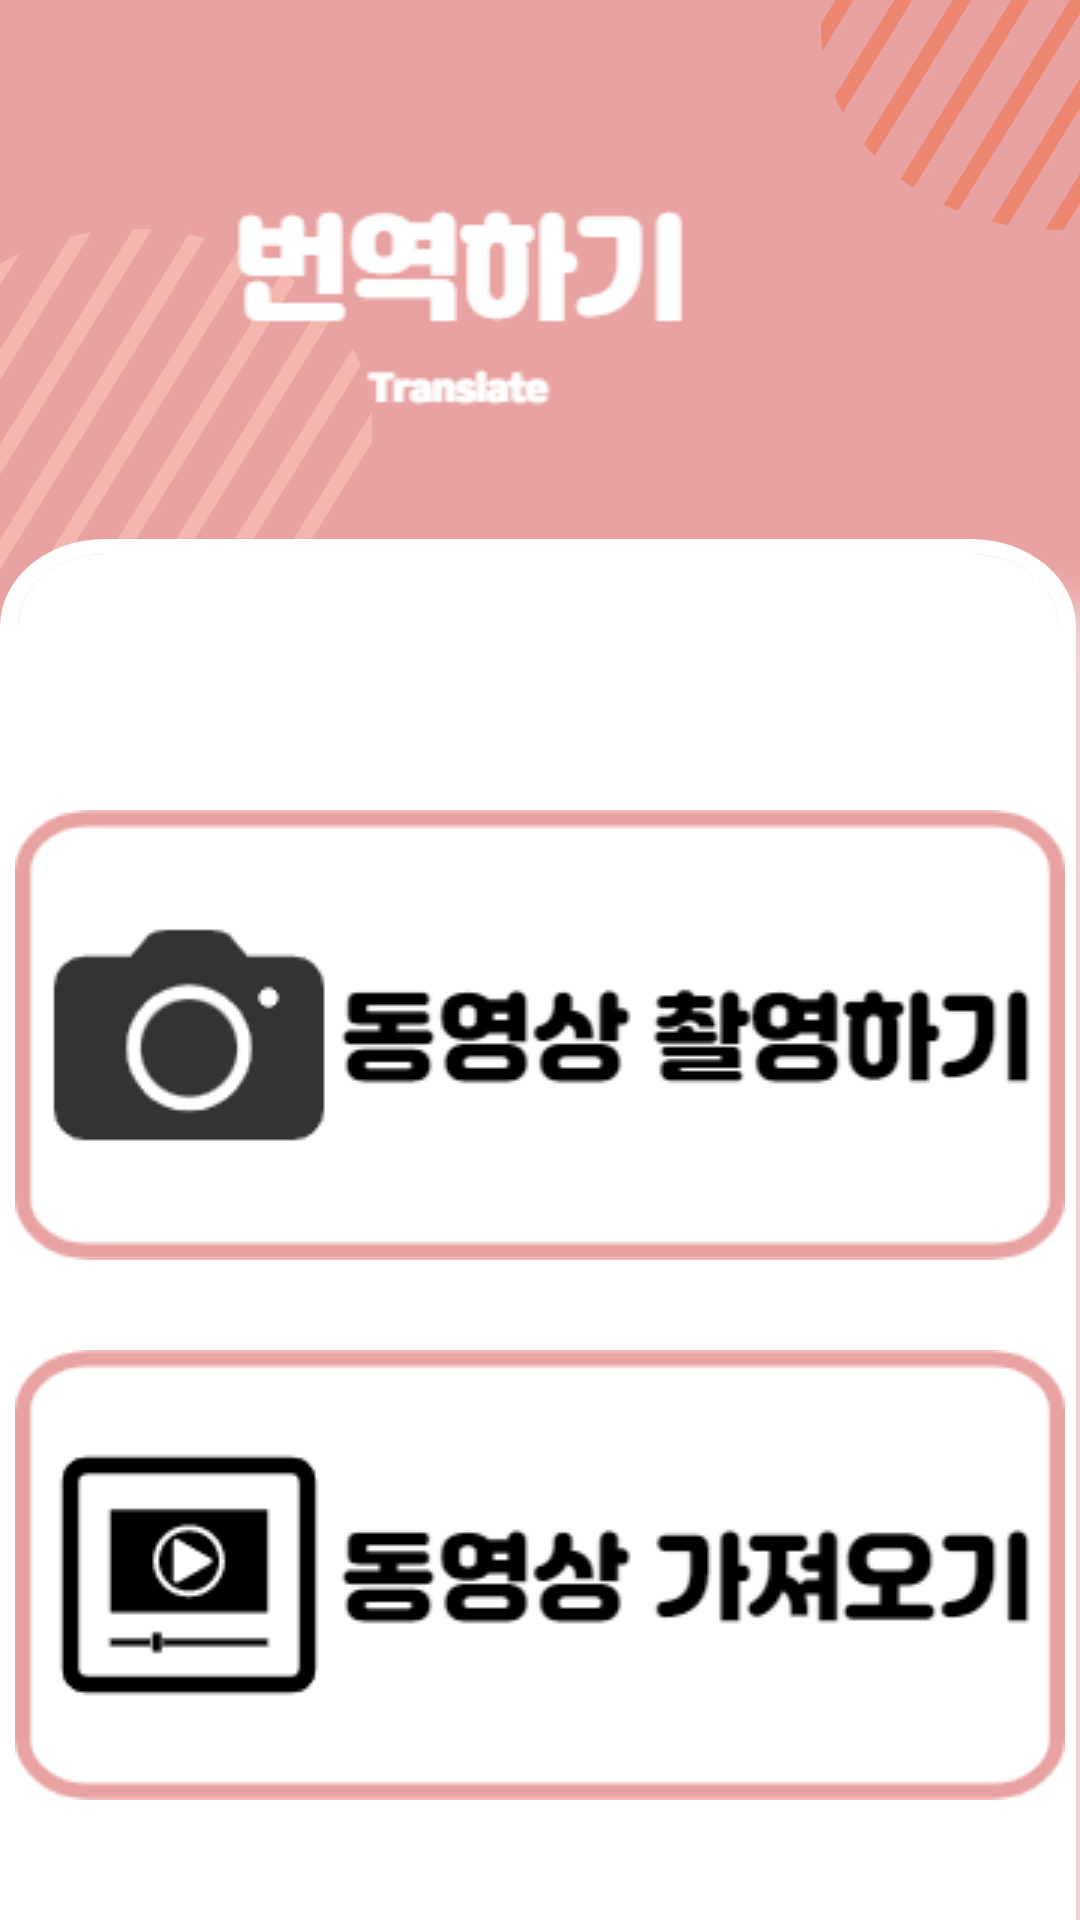

Reconstruct the res/layout file that produces this screen, plus the resources it refers to.
<!-- AndroidManifest.xml: application theme Theme.Eeum -->
<!-- res/layout/activity_trans_main.xml -->
<?xml version="1.0" encoding="utf-8"?>
<LinearLayout xmlns:android="http://schemas.android.com/apk/res/android"
    xmlns:app="http://schemas.android.com/apk/res-auto"
    xmlns:tools="http://schemas.android.com/tools"
    android:layout_width="match_parent"
    android:layout_height="match_parent"
    android:background="@drawable/bg"
    android:orientation="vertical"
    tools:context=".Activity.TodayActivity">


    <LinearLayout
        android:layout_width="match_parent"
        android:layout_height="200dp"
        android:orientation="vertical"
        android:paddingLeft="100px">
        <ImageView
            android:layout_width="240dp"
            android:layout_height="200dp"
            android:background="@drawable/img_translate"/>

    </LinearLayout>
    <ScrollView
        android:layout_width="match_parent"
        android:layout_height="450dp"
        android:paddingTop="40dp"
        >
        <LinearLayout
            android:layout_width="match_parent"
            android:layout_height="400dp"
            android:gravity="center"
            android:layout_marginTop="30dp"
            android:orientation="vertical">

            <ImageButton
                android:id="@+id/btn_trans_camera"
                android:layout_width="350dp"
                android:layout_height="150dp"
                android:background="#ffffff"
                android:src="@drawable/btn_camera"/>

            <ImageButton
                android:layout_width="350dp"
                android:layout_height="150dp"
                android:layout_marginTop="30dp"
                android:src="@drawable/btn_video"
                android:background="#ffffff"
                android:id="@+id/btn_trans_file"/>

        </LinearLayout>
    </ScrollView>
</LinearLayout>
<!-- resources referenced by this layout -->
<resources>
  <!-- drawable bg: jpg bitmap (drawable-v24, 128276 bytes) -->
  <!-- drawable btn_camera: png bitmap (drawable, 9377 bytes) -->
  <!-- drawable btn_video: png bitmap (drawable, 8740 bytes) -->
  <!-- drawable img_translate: png bitmap (drawable, 5099 bytes) -->
  <style name="Theme.Eeum" parent="Theme.MaterialComponents.DayNight.NoActionBar">
          
          <item name="colorPrimary">@color/purple_500</item>
          <item name="colorPrimaryVariant">@color/purple_700</item>
          <item name="colorOnPrimary">@color/white</item>
          
          <item name="colorSecondary">@color/teal_200</item>
          <item name="colorSecondaryVariant">@color/teal_700</item>
          <item name="colorOnSecondary">@color/black</item>
          
          <item name="android:statusBarColor">@android:color/transparent</item>
          <item name="android:windowLightStatusBar">true</item>
          
      </style>
  <!-- not gathered from this repository: default colours our renderer supplied (Android Studio template values) -->
  <color name="purple_500">#FF6200EE</color>
  <color name="purple_700">#FF3700B3</color>
  <color name="teal_200">#FF03DAC5</color>
  <color name="teal_700">#FF018786</color>
  <color name="black">#FF000000</color>
  <color name="white">#FFFFFFFF</color>
</resources>
